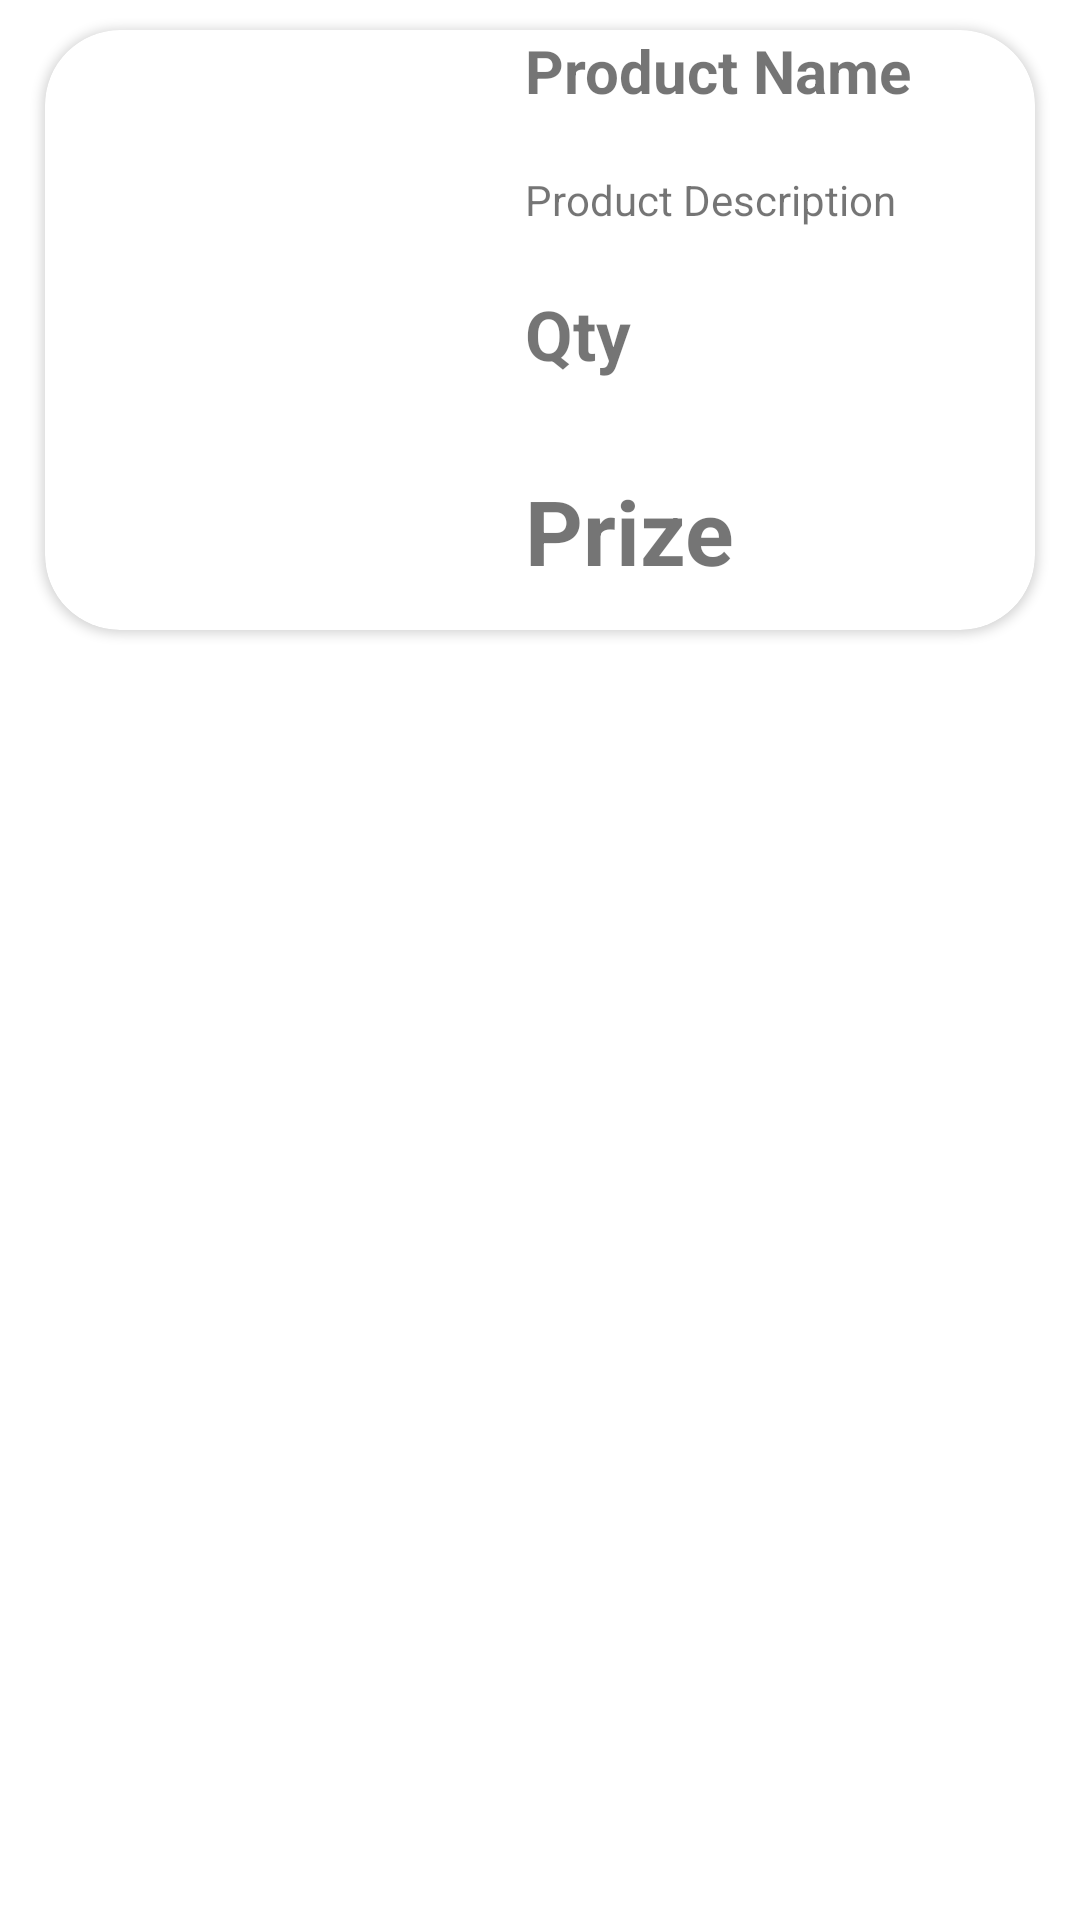

Reconstruct the res/layout file that produces this screen, plus the resources it refers to.
<!-- AndroidManifest.xml: application theme Theme.Shoping_App -->
<!-- res/layout/orderedproduct_single_row_view.xml -->
<?xml version="1.0" encoding="utf-8"?>
<LinearLayout xmlns:android="http://schemas.android.com/apk/res/android"
    android:layout_width="match_parent"
    android:layout_height="wrap_content"
    xmlns:app="http://schemas.android.com/apk/res-auto"
    android:orientation="vertical">


    <androidx.cardview.widget.CardView
        android:layout_width="match_parent"
        android:layout_height="wrap_content"
        android:layout_marginLeft="15dp"
        android:layout_marginRight="15dp"
        android:layout_marginTop="10dp"
        app:cardCornerRadius="25dp">


        <LinearLayout
            android:layout_width="match_parent"
            android:layout_height="wrap_content"
            android:orientation="vertical"
            >


            <LinearLayout
                android:id="@+id/l11"
                android:layout_width="match_parent"
                android:layout_height="200dp"
                android:orientation="horizontal">

                <LinearLayout
                    android:layout_width="150dp"
                    android:layout_height="match_parent"
                    android:orientation="vertical">


                    <ImageView
                        android:id="@+id/Cart_product_img_id2"
                        android:layout_width="150dp"
                        android:layout_height="match_parent"
                        android:src="@drawable/profile"/>





                </LinearLayout>
                <LinearLayout
                    android:layout_width="match_parent"
                    android:layout_height="wrap_content"
                    android:orientation="vertical">

                    <TextView
                        android:id="@+id/Cart_product_name_id2"
                        android:layout_width="wrap_content"
                        android:layout_height="wrap_content"
                        android:text="Product Name"
                        android:textSize="20sp"
                        android:textStyle="bold"
                        android:layout_marginLeft="10dp"/>

                    <TextView
                        android:id="@+id/Cart_product_desc_id2"
                        android:layout_width="wrap_content"
                        android:layout_height="wrap_content"
                        android:layout_marginTop="20dp"
                        android:text="Product Description"
                        android:layout_marginLeft="10dp"/>


                    <TextView
                        android:id="@+id/Cart_product_qty_id2"
                        android:layout_width="wrap_content"
                        android:layout_height="wrap_content"
                        android:text="Qty"
                        android:textSize="23sp"
                        android:textStyle="bold"
                        android:layout_marginLeft="10dp"
                        android:layout_marginTop="20dp"/>

                    <TextView
                        android:id="@+id/Cart_product_prize_id2"
                        android:layout_width="wrap_content"
                        android:layout_height="wrap_content"
                        android:text="Prize"
                        android:textSize="30sp"
                        android:textStyle="bold"
                        android:layout_marginLeft="10dp"
                        android:layout_marginTop="30dp"/>







                </LinearLayout>

            </LinearLayout>








        </LinearLayout>



    </androidx.cardview.widget.CardView>


</LinearLayout>
<!-- resources referenced by this layout -->
<resources>
  <style name="Theme.Shoping_App" parent="Theme.MaterialComponents.DayNight.NoActionBar">
          
          <item name="colorPrimary">@color/purple_500</item>
          <item name="colorPrimaryVariant">@color/purple_700</item>
          <item name="colorOnPrimary">@color/white</item>
          
          <item name="colorSecondary">@color/teal_200</item>
          <item name="colorSecondaryVariant">@color/teal_700</item>
          <item name="colorOnSecondary">@color/black</item>
          
          <item name="android:statusBarColor" tools:targetApi="l">?attr/colorPrimaryVariant</item>
          
      </style>
  <color name="purple_500">#E43F80</color>
  <color name="purple_700">#EA5792</color>
  <color name="white">#F6EEF1</color>
  <color name="teal_200">#FF03DAC5</color>
  <color name="teal_700">#FF018786</color>
  <color name="black">#FF000000</color>
</resources>
